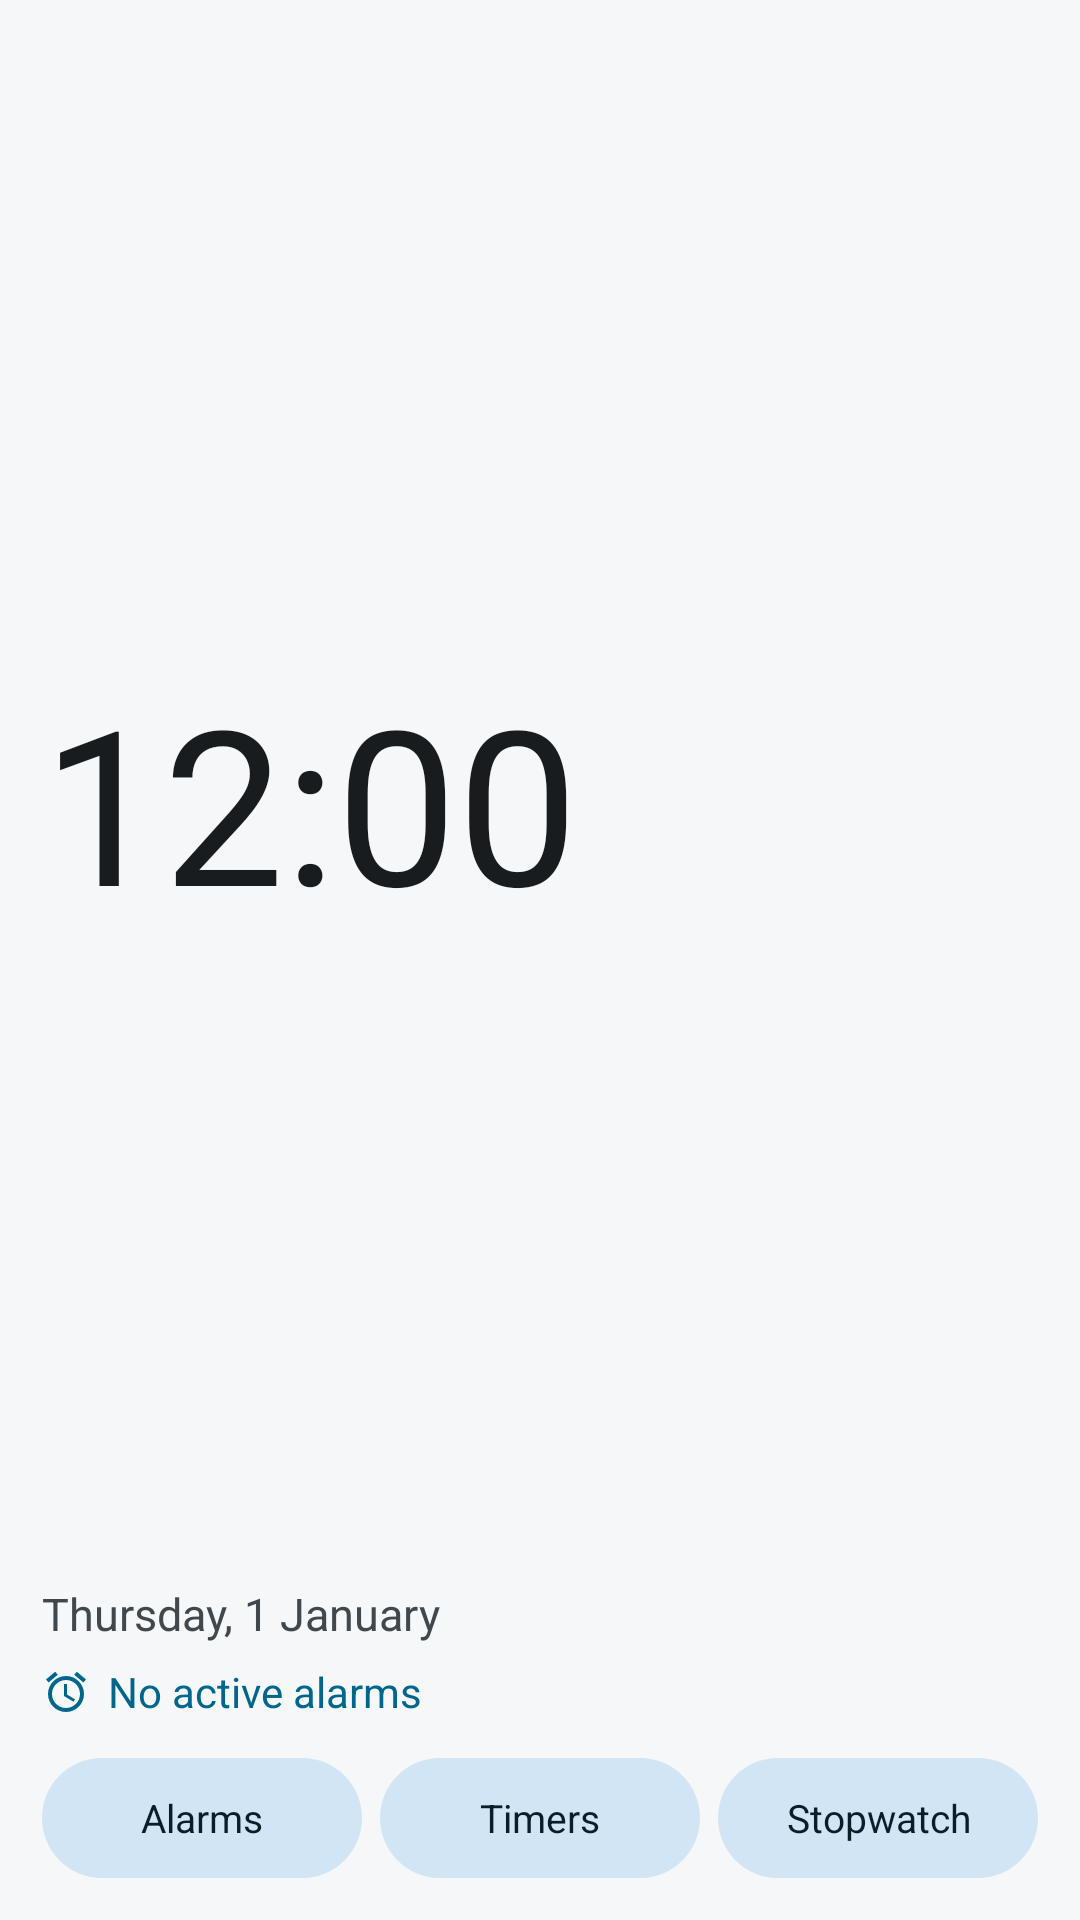

The Android layout XML behind this screen, and the referenced resources:
<!-- AndroidManifest.xml: application theme Theme.Clock -->
<!-- res/layout/widget_extended.xml -->
<?xml version="1.0" encoding="utf-8"?>
<LinearLayout xmlns:android="http://schemas.android.com/apk/res/android"
    android:id="@+id/widget_root"
    android:layout_width="match_parent"
    android:layout_height="match_parent"
    android:background="@drawable/widget_background"
    android:orientation="vertical"
    android:padding="@dimen/widget_padding">

    <LinearLayout
        android:layout_width="match_parent"
        android:layout_height="0dp"
        android:layout_weight="1"
        android:gravity="center_vertical"
        android:orientation="horizontal">

        <TextClock
            android:id="@+id/widget_time"
            android:layout_width="0dp"
            android:layout_height="match_parent"
            android:layout_weight="1"
            android:autoSizeMaxTextSize="72sp"
            android:autoSizeMinTextSize="18sp"
            android:autoSizeTextType="uniform"
            android:fontFeatureSettings="tnum"
            android:format12Hour="h:mm"
            android:format24Hour="HH:mm"
            android:gravity="start|center_vertical"
            android:includeFontPadding="false"
            android:maxLines="1"
            android:textColor="@color/widget_text" />

        <TextClock
            android:id="@+id/widget_ampm"
            android:layout_width="wrap_content"
            android:layout_height="wrap_content"
            android:layout_marginStart="6dp"
            android:format12Hour="a"
            android:format24Hour="a"
            android:maxLines="1"
            android:textColor="@color/widget_text_secondary"
            android:textSize="14sp"
            android:visibility="gone" />
    </LinearLayout>

    <TextClock
        android:id="@+id/widget_date"
        android:layout_width="match_parent"
        android:layout_height="wrap_content"
        android:ellipsize="end"
        android:format12Hour="EEEE, d MMMM"
        android:format24Hour="EEEE, d MMMM"
        android:maxLines="1"
        android:textColor="@color/widget_text_secondary"
        android:textSize="15sp" />

    <TextView
        android:id="@+id/widget_next_alarm"
        android:layout_width="match_parent"
        android:layout_height="wrap_content"
        android:layout_marginTop="2dp"
        android:drawableStart="@drawable/ic_widget_alarm"
        android:drawablePadding="6dp"
        android:ellipsize="end"
        android:gravity="center_vertical"
        android:maxLines="1"
        android:minHeight="28dp"
        android:text="@string/widget_no_alarms"
        android:textColor="@color/widget_accent"
        android:textSize="14sp" />

    <LinearLayout
        android:layout_width="match_parent"
        android:layout_height="wrap_content"
        android:layout_marginTop="8dp"
        android:orientation="horizontal">

        <TextView
            android:id="@+id/widget_btn_alarm"
            android:layout_width="0dp"
            android:layout_height="40dp"
            android:layout_weight="1"
            android:background="@drawable/widget_button_background"
            android:ellipsize="end"
            android:gravity="center"
            android:maxLines="1"
            android:paddingHorizontal="6dp"
            android:text="@string/tab_alarms"
            android:textColor="@color/widget_button_text"
            android:textSize="13sp" />
        <TextView
            android:id="@+id/widget_btn_timer"
            android:layout_width="0dp"
            android:layout_height="40dp"
            android:layout_weight="1"
            android:layout_marginStart="6dp"
            android:background="@drawable/widget_button_background"
            android:ellipsize="end"
            android:gravity="center"
            android:maxLines="1"
            android:paddingHorizontal="6dp"
            android:text="@string/tab_timers"
            android:textColor="@color/widget_button_text"
            android:textSize="13sp" />
        <TextView
            android:id="@+id/widget_btn_stopwatch"
            android:layout_width="0dp"
            android:layout_height="40dp"
            android:layout_weight="1"
            android:layout_marginStart="6dp"
            android:background="@drawable/widget_button_background"
            android:ellipsize="end"
            android:gravity="center"
            android:maxLines="1"
            android:paddingHorizontal="6dp"
            android:text="@string/tab_stopwatch"
            android:textColor="@color/widget_button_text"
            android:textSize="13sp" />
    </LinearLayout>
</LinearLayout>
<!-- resources referenced by this layout -->
<resources>
  <color name="widget_accent">#FF2E6B70</color>
  <color name="widget_button_text">#FF15363A</color>
  <color name="widget_text">#FF182024</color>
  <color name="widget_text_secondary">#FF3F4A4E</color>
  <dimen name="widget_padding">14dp</dimen>
  <!-- drawable ic_widget_alarm (drawable) -->
  <vector xmlns:android="http://schemas.android.com/apk/res/android"
      android:width="16dp"
      android:height="16dp"
      android:tint="@color/widget_accent"
      android:viewportWidth="24"
      android:viewportHeight="24">
      <path
          android:fillColor="#FFFFFFFF"
          android:pathData="M22,5.72l-4.6,-3.86 -1.29,1.53 4.6,3.86L22,5.72zM7.88,3.39L6.6,1.86 2,5.71l1.29,1.53 4.59,-3.85zM12.5,8H11v6l4.75,2.85 0.75,-1.23 -4,-2.37V8zM12,4c-4.97,0 -9,4.03 -9,9s4.02,9 9,9c4.97,0 9,-4.03 9,-9s-4.03,-9 -9,-9zM12,20c-3.87,0 -7,-3.13 -7,-7s3.13,-7 7,-7 7,3.13 7,7 -3.13,7 -7,7z" />
  </vector>
  <!-- drawable widget_button_background (drawable) -->
  <?xml version="1.0" encoding="utf-8"?>
  <ripple xmlns:android="http://schemas.android.com/apk/res/android" android:color="#33808080">
      <item>
          <shape android:shape="rectangle">
              <solid android:color="@color/widget_button_background" />
              <corners android:radius="@dimen/widget_inner_radius" />
          </shape>
      </item>
  </ripple>
  <string name="tab_alarms">Alarms</string>
  <string name="tab_stopwatch">Stopwatch</string>
  <string name="tab_timers">Timers</string>
  <string name="widget_no_alarms">No active alarms</string>
  <style name="Theme.Clock" parent="android:Theme.Material.Light.NoActionBar">
          <item name="android:windowBackground">@color/window_background</item>
          <item name="android:colorBackground">@color/window_background</item>
      </style>
  <color name="widget_button_background">#FFDDE7E9</color>
  <dimen name="widget_inner_radius">12dp</dimen>
  <color name="window_background">#FFF5F7F8</color>
</resources>
